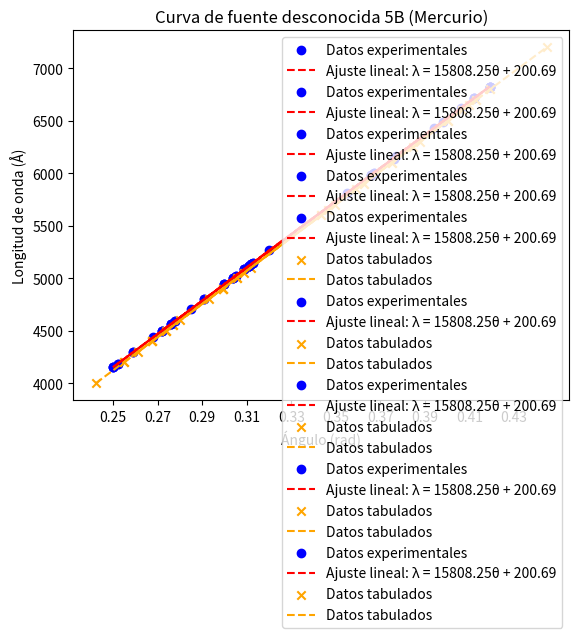

Write the Python code that produced this figure.
'''
Práctica de Laboratorio #2
Red de Difracción
Javier A. Salcedo Castañeda
Departamento de Física, Facultad de Ciencias, Universidad de Los Andes (ULA)
'''

import numpy as np
import matplotlib.pyplot as plt

########## Caracterización de la red de difracción ##########

# Calibración de la red de difracción

## Ajuste de la red de difracción para que esté perpendicular al haz de luz incidente.

ref = 79+(0.04/0.60)
ang_1I = np.abs(57+(0.57/0.60)-ref)
ang_1D = np.abs(58+(0.01/0.60)-ref)

promedio_1 = (ang_1D+ang_1I)/2

ang1I = np.abs(100+(0.02/0.60)-ref)
ang1D = np.abs(100+(0.06/0.60)-ref)

promedio1 = (ang1D+ang1I)/2

print('Ángulos de calibración m=1')
print('Izq',promedio1,'Der', promedio_1)
print('Izq',np.deg2rad(promedio1),'Der', np.deg2rad(promedio_1))

## Calcular el número de líneas iluminadas N.

lambda_I = 589.0
lambda_D = 589.6 
N = ((589.6+589.0)/2)/(589.6-589.0)
print('Número de líneas iluminadas', N)

## Calcular la distancia entre líneas d.

m = 1
d = m*589.3/(982*np.sin(np.deg2rad(promedio1)))
print('Distancia entre líneas', d*10**(-3))

## Calcular la densidad de líneas sigma.

sigma = 1/(d*10**(-3))
print('Densidad de líneas', sigma)

## Calcular el poder de dispersión D.

D = m/(d*np.sin(promedio1))
print('Poder de dispersión', D)

## Calcular el poder de resolución R.
""" En este caso como m=1, el poder de resolución es igual al poder de dispersión. """

print('Resolución', N)


########## Curva de calibración ##########

radianes = np.array([0.268, 0.285, 0.320, 0.355, 0.376, 0.377, 0.394, 0.398, 0.406])
longitud_onda_experimental = np.array([443.60,470.30,526.55,581.23,613.98,616.69,642.86,649.15, 661.70])*10

a, b = np.polyfit(radianes, longitud_onda_experimental, 1)
print(f'Pendiente (a): {a:.2f}, Intersección (b): {b:.2f}')
#longitud_onda_experimental = (a * radianes + b) * 100

plt.scatter(radianes, longitud_onda_experimental, color='blue', label='Datos experimentales')
plt.plot(radianes, longitud_onda_experimental, color='red', linestyle='--', label=f'Ajuste lineal: λ = {a:.2f}θ + {b:.2f}')
plt.xlabel('Ángulo (rad)')
plt.ylabel('Longitud de onda (Å)')
plt.title('Curva de calibración de la red de difracción (Mercurio)')
plt.xticks(np.arange(0.25, 0.45, 0.02))
plt.legend()
plt.show()

########## Fuentes desconocidas ##########

# Función para graficar y comparar con diferentes fuentes de luz con espectros de referencia
def graficar_fuente(radianes, a, b, titulo, longitudes_referencia=np.array([]), color_referencia='white'):
    lambda_curva = (a * radianes + b)
    print('longitud de onda')
    print(lambda_curva)

    plt.scatter(radianes, lambda_curva, color='blue', label='Datos experimentales')
    plt.plot(radianes, lambda_curva, color='red', linestyle='--', label=f'Ajuste lineal: λ = {a:.2f}θ + {b:.2f}')
    if len(longitudes_referencia) > 0:
        radianes_tabulados = (((np.array(longitudes_referencia) - b+30) / a))
        plt.scatter(radianes_tabulados, longitudes_referencia, color=color_referencia, marker='x', label='Datos tabulados')
        plt.plot(radianes_tabulados, longitudes_referencia, color=color_referencia, linestyle='--', label='Datos tabulados')
    else:
        None

    plt.xlabel('Ángulo (rad)')
    plt.ylabel('Longitud de onda (Å)')
    plt.title(titulo)
    plt.xticks(np.arange(0.25, 0.45, 0.02))
    plt.legend()
    plt.show()

## Fuente desconocida 5C

fuente_5C = np.array([0.252,0.259,0.278,0.291,0.305,0.311,0.313,0.367,0.419])
graficar_fuente(fuente_5C, a, b, 'Curva de fuente desconocida 5C')

## Fuente desconocida 6F

fuente_6F = np.array([0.250,0.300,0.412])
graficar_fuente(fuente_6F, a, b, 'Curva de fuente desconocida 6F')

## Fuente desconocida 5B

fuente_5B = np.array([0.272,0.276,0.309,0.304,0.311,0.312,0.366,0.419])
graficar_fuente(fuente_5B, a, b, 'Curva de fuente desconocida 5B')

##### Comparación de elementos para determinar gas de la fuente desconocida #####

## Elementos y sus longitudes de onda de emisión (tabulados) para comparar con las fuentes desconocidas
elementos = {
    "hidrógeno": [4200, 4400, 4900, 6700],
    "deuterio": [4200, 4400, 4900, 6700],
    "helio": [4000, 4500, 4550, 4800, 5000, 5100, 5850, 6500, 6800, 7200],
    "nitrógeno": [4000, 4050, 4100, 4150, 4200, 4250, 4400, 4450, 5000, 5050, 5200, 5300, 5400, 5500, 5600, 5800, 5850, 5900, 6000, 6150, 6200, 6250, 6300, 6350, 6400, 6450, 6500, 6600, 6700, 6750, 6800, 6850],
    "oxígeno": [4400, 4900, 5250, 5400, 5500, 5650, 6150, 6250, 6600, 6650],
    "agua": [4300, 4400, 4900, 5200, 5400, 5500, 5600, 6050, 6100, 6650],
    "dióxido_de_carbono": [4150, 4250, 4450, 4550, 4900, 5100, 5200, 5300, 5400, 5500, 5600, 5650, 5900, 6100, 6200, 6250, 6300, 6400, 6500, 6600, 6700, 6800, 7100],
    "ácido_carbónico": [4150, 4250, 4450, 4550, 4900, 5100, 5200, 5300, 5400, 5500, 5600, 5650, 5900, 6100, 6200, 6250, 6300, 6400, 6500, 6600, 6700, 6800, 7100],
    "neón": [4750, 4900, 5100, 5250, 5600, 5700, 5800, 5900, 6000, 6050, 6100, 6150, 6200],
    "argón": [4200, 4400, 4650, 4950, 5250, 5500, 5600, 5700, 5950, 6250, 6400, 6500, 6700, 6800, 7100],
    "criptón": [4300, 4400, 4500, 4550, 4900, 5600, 5650, 5700, 5900, 6100, 6300, 6500, 6650],
    "xenón": [4700, 4850, 5000, 6250, 6400],
    "mercurio": [4500, 4600, 5000, 5050, 5600, 5900, 6100, 6250, 6600, 6800],
    "cloro": [4450, 4550, 4850, 5100, 5200, 5400, 5450, 5700, 5900, 6000, 6250, 6350, 6550, 6650],
    "bromo": [4200, 4250, 4500, 4750, 4800],
}

##### Fuentes desconocidas y espectro de gas que se cree que contienen #####

# Fuente desconocida 5C
graficar_fuente(fuente_5C, a, b, 'Curva de fuente desconocida 5C (Helio)', elementos['helio'], 'orange')

# Fuente desconocida 6F
graficar_fuente(fuente_6F, a, b, 'Curva de fuente desconocida 6F (Hidrógeno)', elementos['hidrógeno'], 'orange')
graficar_fuente(fuente_6F, a, b, 'Curva de fuente desconocida 6F (Deuterio)', elementos['deuterio'], 'orange')

# Fuente desconocida 5B
graficar_fuente(fuente_5B, a, b, 'Curva de fuente desconocida 5B (Criptón)', elementos['criptón'], 'orange')
graficar_fuente(fuente_5B, a, b, 'Curva de fuente desconocida 5B (Mercurio)', elementos['mercurio'], 'orange')



